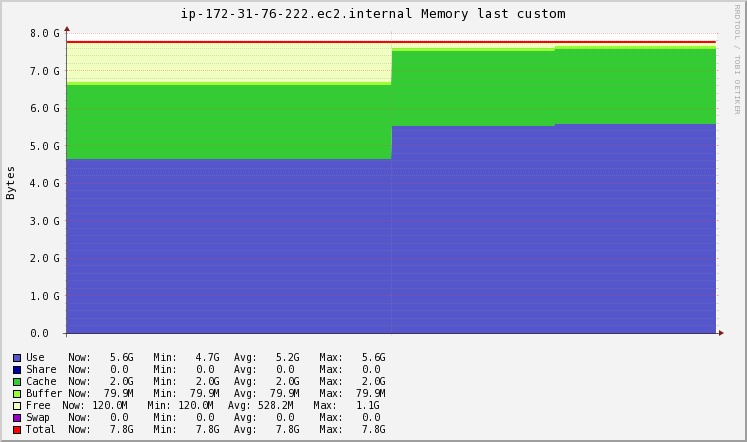

The table this chart was drawn from, first rows:
Timestamp, Use\g, Share\g, Cache\g, Buffer\g, Free\g, Swap\g, Total\g
2020-11-20T04:46:15+00:00, 5014011904, 0, 2105778176, 83755008, 1161367552, 0, 8364912640
2020-11-20T04:46:30+00:00, 5014011904, 0, 2105778176, 83755008, 1161367552, 0, 8364912640
2020-11-20T04:46:45+00:00, 5943466394, 0, 2142776525, 83762654, 194907068, 0, 8364912640
2020-11-20T04:47:00+00:00, 6009856000, 0, 2145419264, 83763200, 125874176, 0, 8364912640
2020-11-20T04:47:15+00:00, 6009856000, 0, 2145419264, 83763200, 125874176, 0, 8364912640
